2-way image classification set "Split_Data" from GitHub (Sovelyu/Diplom); label vocabulary: non cancer, cancer.

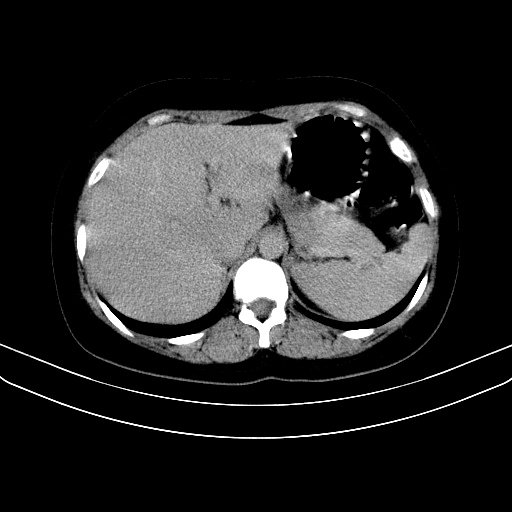
Label: non cancer

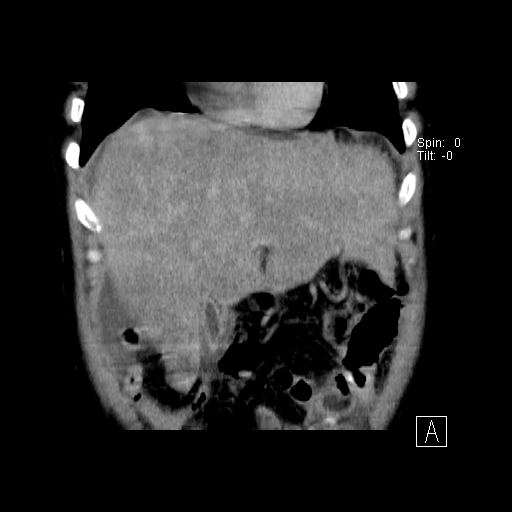
Label: cancer

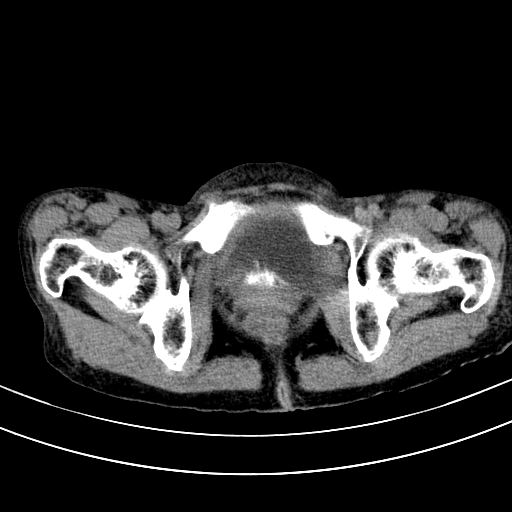
Label: cancer

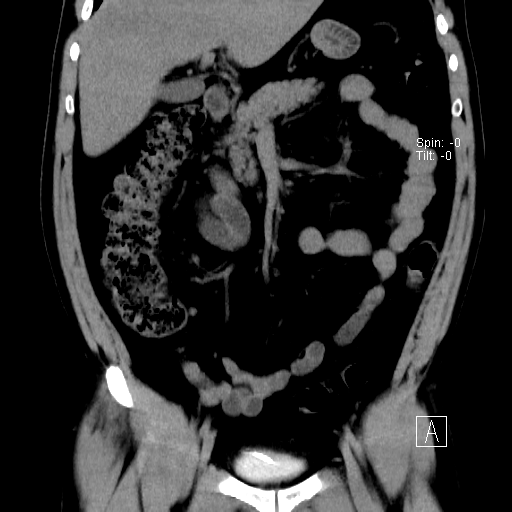
Label: non cancer
